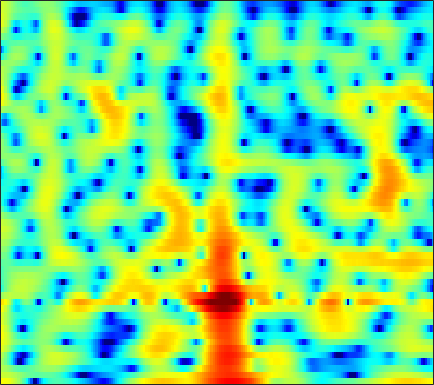

The file beside this chart, header and first rows:
5.0123, 4.9555, 4.7833, 4.4913, 4.1866, 3.6618, 2.985, 2.3626, 1.3535, 0.10207, -1.4591, -2.8879, -5.2861, -8.5966, -12.167, -20.358, -19.781, -13.92, -9.5971, -6.974, -5.2211, -4.2667, -3.34, -2.7138
2.966, 2.957, 2.861, 2.679, 2.492, 2.179, 1.801, 1.483, 1.026, 0.5452, 0.06277, -0.2851, -0.706, -1.052, -1.248, -1.414, -1.479, -1.471, -1.41, -1.325, -1.254, -1.229, -1.258, -1.375
2.156, 1.848, 1.347, 0.7611, 0.2845, -0.373, -1.007, -1.432, -1.881, -2.15, -2.217, -2.144, -1.911, -1.565, -1.26, -0.8288, -0.398, -0.08927, 0.2876, 0.6094, 0.8606, 0.997, 1.103, 1.113
1.722, 0.8891, -0.4682, -2.154, -3.678, -6.166, -9.44, -12.78, -19.61, -22.11, -14.98, -11.64, -8.52, -6.194, -4.754, -3.121, -1.739, -0.8398, 0.2014, 1.069, 1.775, 2.205, 2.655, 2.969
2.523, 1.559, 0.02012, -1.822, -3.408, -5.804, -8.478, -10.63, -13.63, -16.7, -18.65, -17.64, -13.97, -10.29, -7.955, -5.355, -3.251, -1.938, -0.482, 0.6845, 1.596, 2.134, 2.682, 3.057
4.337, 3.661, 2.623, 1.449, 0.4934, -0.8529, -2.235, -3.251, -4.495, -5.453, -5.95, -5.947, -5.424, -4.468, -3.61, -2.426, -1.314, -0.5768, 0.2533, 0.8999, 1.35, 1.555, 1.669, 1.607
4.815, 4.314, 3.56, 2.74, 2.097, 1.24, 0.425, -0.1338, -0.7705, -1.246, -1.538, -1.632, -1.586, -1.379, -1.145, -0.7705, -0.3722, -0.09391, 0.2036, 0.3823, 0.4051, 0.291, -0.06469, -0.685
5.19, 4.59, 3.669, 2.619, 1.756, 0.5186, -0.7857, -1.76, -2.953, -3.847, -4.253, -4.188, -3.7, -2.95, -2.323, -1.506, -0.7723, -0.2975, 0.2139, 0.57, 0.7577, 0.7794, 0.6217, 0.2487
4.857, 4.133, 2.998, 1.64, 0.4473, -1.446, -3.805, -6.04, -10.16, -17.66, -27.75, -15.78, -9.952, -6.69, -4.954, -3.187, -1.855, -1.058, -0.2007, 0.4475, 0.9274, 1.196, 1.433, 1.539
3.933, 3.224, 2.154, 0.9473, -0.03232, -1.415, -2.843, -3.902, -5.19, -6.139, -6.511, -6.366, -5.75, -4.891, -4.2, -3.282, -2.418, -1.83, -1.118, -0.4991, 0.02063, 0.365, 0.7823, 1.15
3.854, 3.103, 1.996, 0.8177, -0.08125, -1.259, -2.331, -3.006, -3.676, -4.069, -4.2, -4.163, -3.992, -3.735, -3.494, -3.151, -2.764, -2.445, -1.99, -1.479, -0.9491, -0.5677, -0.07245, 0.4251
5.221, 4.328, 2.907, 1.145, -0.4382, -2.857, -5.323, -6.586, -6.67, -5.544, -4.355, -3.708, -3.252, -3.139, -3.243, -3.61, -4, -4.14, -3.934, -3.278, -2.329, -1.608, -0.7936, -0.1649
6.455, 5.9, 4.843, 3.325, 1.837, -0.716, -3.835, -5.578, -4.839, -2.6, -0.9341, -0.2393, -0.00851, -0.6254, -1.723, -4.292, -9.24, -17.81, -15.69, -7.308, -4, -2.636, -1.724, -1.726
0.6393, 1.369, 2.023, 2.381, 2.464, 2.374, 2.205, 2.142, 2.173, 2.244, 2.269, 2.209, 1.972, 1.395, 0.7461, -0.2421, -1.283, -1.895, -2.399, -2.359, -2.225, -2.42, -3.072, -4.187
-4.309, -2.622, -0.8953, 0.3844, 1.053, 1.703, 2.168, 2.42, 2.636, 2.75, 2.764, 2.697, 2.507, 2.219, 1.947, 1.509, 1.005, 0.6192, 0.04506, -0.6218, -1.268, -1.835, -2.814, -3.961
-2.905, -2.065, -0.9527, -0.03531, 0.5494, 1.215, 1.747, 2.047, 2.33, 2.518, 2.613, 2.617, 2.538, 2.404, 2.253, 1.977, 1.633, 1.319, 0.8596, 0.2441, -0.512, -1.134, -2.152, -3.48
-2.56, -1.831, -0.9808, -0.3035, 0.1422, 0.6568, 1.04, 1.263, 1.5, 1.658, 1.744, 1.783, 1.788, 1.732, 1.659, 1.529, 1.367, 1.212, 0.9763, 0.6983, 0.2784, -0.09811, -0.6643, -1.394
-2.524, -1.863, -1.256, -0.8105, -0.5533, -0.3418, -0.2517, -0.2115, -0.1528, -0.1233, -0.1079, -0.09723, -0.06729, -0.08952, -0.1073, -0.08905, -0.03844, 0.01943, 0.12, 0.3333, 0.524, 0.6141, 0.7141, 0.7746
-1.684, -1.366, -1.218, -1.303, -1.562, -2.116, -2.713, -3.122, -3.501, -3.577, -3.425, -3.307, -3.249, -3.323, -3.476, -3.728, -3.809, -3.561, -2.804, -1.751, -0.5196, 0.3539, 1.322, 2.1
-0.3814, -0.3986, -0.7295, -1.626, -2.758, -4.89, -8.081, -11.4, -14.88, -11.94, -8.684, -7.213, -6.389, -6.54, -7.428, -10.09, -15.98, -21.25, -11.53, -5.8, -2.365, -0.4603, 1.453, 2.793
0.6937, 0.6293, 0.1805, -0.7518, -1.682, -3.396, -5.493, -7.016, -8.271, -7.869, -6.753, -6.008, -5.319, -5.203, -5.42, -5.842, -6.171, -5.841, -4.576, -2.79, -0.8259, 0.4246, 1.799, 2.875
1.561, 1.525, 1.21, 0.7394, 0.2665, -0.5259, -1.323, -1.885, -2.536, -2.955, -3.212, -3.335, -3.352, -3.307, -3.175, -2.883, -2.45, -2.033, -1.204, -0.3786, 0.4925, 1.118, 1.79, 2.279
2.547, 2.48, 2.262, 1.919, 1.525, 0.9477, 0.2412, -0.3473, -1.153, -2.03, -2.874, -3.462, -4.125, -4.386, -4.253, -3.724, -2.833, -2.073, -1.079, -0.06592, 0.7214, 1.207, 1.691, 1.9
3.253, 3.165, 2.949, 2.533, 2.164, 1.539, 0.746, 0.03883, -1.118, -2.588, -4.504, -6.347, -9.624, -13.14, -13, -9.17, -5.678, -3.643, -1.619, -0.1707, 0.9163, 1.456, 1.902, 2.062
2.848, 2.693, 2.357, 1.905, 1.546, 0.9445, 0.2982, -0.2683, -1.173, -2.26, -3.701, -4.957, -6.887, -8.308, -8.064, -6.168, -3.755, -2.242, -0.4836, 0.7362, 1.59, 2.002, 2.221, 2.167
1.246, 0.8203, 0.1241, -0.5189, -1.017, -1.518, -1.794, -1.9, -1.918, -1.901, -1.885, -1.856, -1.717, -1.412, -1.057, -0.3707, 0.4883, 1.142, 1.863, 2.488, 2.814, 2.906, 2.753, 2.273
-1.201, -2.204, -3.874, -6.041, -7.659, -8.803, -8.155, -6.866, -5.084, -3.608, -2.337, -1.554, -0.595, 0.293, 0.9233, 1.75, 2.459, 2.964, 3.492, 3.827, 3.965, 3.868, 3.512, 2.784
-3.231, -4.355, -6.588, -9.805, -13.21, -17.01, -13.87, -10.85, -7.998, -5.975, -4.412, -3.345, -2.037, -0.7756, 0.1476, 1.286, 2.285, 2.897, 3.605, 4.039, 4.252, 4.23, 3.947, 3.374
-3.56, -4.039, -4.926, -5.888, -6.672, -7.354, -7.862, -7.993, -8.194, -8.298, -8.186, -7.622, -6.083, -4.084, -2.533, -0.6818, 0.9425, 1.913, 2.931, 3.672, 4.095, 4.252, 4.188, 3.893
-3.721, -3.74, -3.836, -4.205, -4.532, -5.191, -6.085, -7.053, -8.937, -12.2, -19.4, -35.64, -14.1, -8.004, -5.07, -2.265, -0.2064, 1.031, 2.26, 3.177, 3.776, 4.047, 4.183, 4.075
-4.874, -4.43, -3.975, -3.686, -3.601, -3.752, -4.098, -4.561, -5.337, -6.221, -6.768, -6.749, -5.84, -4.358, -3.147, -1.607, -0.2141, 0.6482, 1.69, 2.474, 3.09, 3.39, 3.633, 3.627
-7.239, -5.832, -4.348, -3.175, -2.595, -2.039, -1.803, -1.733, -1.792, -1.895, -1.997, -2.007, -1.923, -1.68, -1.431, -0.9619, -0.3853, 0.1274, 0.8384, 1.585, 2.228, 2.633, 2.979, 3.111
-7.662, -5.247, -3.006, -1.427, -0.6436, 0.1483, 0.5732, 0.7542, 0.7808, 0.6398, 0.297, -0.04869, -0.6953, -1.487, -2.14, -2.873, -3.186, -2.748, -1.648, -0.1832, 1.109, 1.912, 2.637, 3.027
-1.906, -1.129, -0.1884, 0.5693, 1.023, 1.436, 1.682, 1.728, 1.641, 1.343, 0.7971, 0.1844, -1.015, -2.894, -4.973, -9.731, -24.27, -16.26, -7.035, -2.882, -0.2909, 0.9921, 2.14, 2.719
0.4487, 0.4659, 0.5044, 0.4796, 0.4786, 0.3915, 0.325, 0.254, 0.1615, 0.009991, -0.2281, -0.5267, -1.093, -1.904, -2.651, -3.58, -4.077, -3.7, -2.595, -1.13, 0.1483, 0.9112, 1.615, 1.967
0.8601, 0.4335, -0.2177, -0.9398, -1.551, -2.28, -2.852, -3.005, -2.858, -2.363, -1.751, -1.311, -0.827, -0.4545, -0.2487, -0.008394, 0.2985, 0.5369, 0.9476, 1.362, 1.699, 1.879, 1.948, 1.846
0.8147, 0.04748, -1.235, -2.898, -4.513, -7.303, -10.78, -12.35, -9.979, -6.393, -3.68, -2.116, -0.5391, 0.626, 1.312, 2.005, 2.537, 2.811, 3.09, 3.198, 3.174, 3.022, 2.649, 2.038
-0.09463, -0.9223, -2.171, -3.695, -5.024, -7.209, -9.54, -10.25, -8.569, -5.681, -3.095, -1.559, 0.1053, 1.357, 2.092, 2.845, 3.341, 3.623, 3.79, 3.79, 3.59, 3.293, 2.689, 1.762
-2.753, -3.549, -4.329, -4.673, -4.781, -4.669, -4.369, -3.954, -3.135, -2.097, -0.9757, -0.1617, 0.7999, 1.609, 2.084, 2.582, 2.917, 3.07, 3.149, 3.105, 2.893, 2.642, 2.132, 1.409
-8.353, -11.21, -11.84, -8.779, -6.793, -4.674, -3.125, -2.208, -1.173, -0.3066, 0.4129, 0.8836, 1.366, 1.717, 1.884, 2.006, 2.054, 2.007, 1.972, 1.923, 1.846, 1.79, 1.63, 1.397
-5.568, -7.657, -8.118, -6.021, -4.389, -2.553, -1.166, -0.3908, 0.4363, 1.025, 1.427, 1.609, 1.683, 1.54, 1.316, 0.8388, 0.2638, -0.2127, -0.5984, -0.6856, -0.3433, 0.0501, 0.5997, 1.049
1.763, 1.13, 0.5601, 0.3342, 0.3898, 0.5272, 0.7645, 0.952, 1.177, 1.366, 1.461, 1.413, 1.192, 0.6663, 0.009765, -1.322, -3.468, -5.573, -9.18, -9.646, -6.101, -3.74, -1.448, -0.0313
4.793, 4.101, 3.156, 2.169, 1.487, 0.6455, -0.04137, -0.3528, -0.5417, -0.4545, -0.2567, -0.1097, -0.05895, -0.2429, -0.6579, -1.61, -3.197, -4.681, -6.849, -7.025, -4.742, -2.869, -1.012, 0.1655
5.649, 4.685, 3.113, 1.225, -0.5375, -3.109, -5.697, -7.095, -7.152, -5.897, -4.353, -3.288, -2.141, -1.27, -0.7745, -0.375, -0.1142, -0.02082, 0.1336, 0.4974, 1.017, 1.409, 1.86, 2.019
4.772, 3.673, 1.748, -0.7908, -3.131, -7.335, -13.47, -18.96, -17.04, -12.84, -10.09, -8.382, -6.16, -4.141, -2.779, -1.254, -0.02517, 0.6889, 1.547, 2.221, 2.714, 2.978, 3.155, 3.055
3.47, 2.52, 0.958, -0.9942, -2.743, -5.303, -8.092, -10.29, -13.32, -17.04, -20.96, -17.57, -11.82, -7.777, -5.53, -3.211, -1.483, -0.3608, 0.7775, 1.647, 2.316, 2.691, 2.982, 3.075
2.689, 2.048, 1.004, -0.2557, -1.357, -3.027, -4.897, -6.416, -8.665, -10.85, -11.95, -11.33, -9.178, -6.892, -5.366, -3.642, -2.209, -1.312, -0.2706, 0.6453, 1.419, 1.888, 2.384, 2.715
2.099, 1.773, 1.228, 0.5702, 0.05117, -0.756, -1.649, -2.336, -3.196, -3.915, -4.383, -4.494, -4.432, -4.162, -3.924, -3.518, -3, -2.584, -1.768, -0.8279, 0.1335, 0.815, 1.615, 2.198
0.7702, 0.7821, 0.8543, 0.9131, 0.9297, 0.8588, 0.6461, 0.4159, 0.0469, -0.4031, -0.9257, -1.357, -2.055, -2.933, -3.78, -5.079, -6.359, -6.826, -5.905, -3.909, -1.783, -0.3904, 1.064, 2.061
-4.354, -3.249, -1.618, -0.2862, 0.3954, 1.051, 1.415, 1.501, 1.427, 1.151, 0.6848, 0.161, -0.7894, -2.162, -3.579, -6.364, -11.24, -17.11, -12.74, -6.379, -2.595, -0.6463, 1.181, 2.395
-12.01, -7.838, -4.402, -2.296, -1.275, -0.3671, 0.1835, 0.4156, 0.5151, 0.4328, 0.1747, -0.1364, -0.6915, -1.408, -2.017, -2.865, -3.529, -3.636, -3.116, -1.974, -0.5995, 0.3792, 1.533, 2.392
-3.708, -3.379, -2.787, -2.257, -1.928, -1.679, -1.557, -1.489, -1.429, -1.397, -1.422, -1.463, -1.577, -1.721, -1.823, -1.889, -1.763, -1.498, -0.997, -0.301, 0.5, 1.115, 1.842, 2.401
0.04905, -0.2752, -0.8295, -1.569, -2.212, -3.137, -3.949, -4.31, -4.304, -3.93, -3.47, -3.209, -3.039, -3.035, -3.078, -3.017, -2.678, -2.228, -1.32, -0.2397, 0.8315, 1.561, 2.355, 2.928
2.879, 2.226, 0.9962, -0.7663, -2.642, -6.135, -11.38, -14.96, -11.35, -7.46, -5.362, -4.631, -4.47, -5.157, -6.167, -7.811, -8.322, -6.891, -3.963, -1.339, 0.6991, 1.859, 3.014, 3.748
4.301, 3.661, 2.471, 0.8356, -0.6714, -3.114, -5.636, -6.793, -6.464, -5.206, -4.228, -3.925, -4.21, -5.379, -6.963, -10.25, -12.28, -9.538, -5.049, -1.811, 0.4555, 1.686, 2.815, 3.459
3.926, 3.504, 2.751, 1.824, 1.051, 0.01835, -0.897, -1.431, -1.905, -2.15, -2.307, -2.43, -2.688, -3.043, -3.299, -3.488, -3.281, -2.782, -1.78, -0.6501, 0.3785, 1.006, 1.596, 1.877
3.382, 3.098, 2.599, 1.998, 1.482, 0.7857, 0.117, -0.3366, -0.862, -1.272, -1.577, -1.742, -1.863, -1.882, -1.835, -1.649, -1.325, -1.007, -0.5438, -0.07166, 0.3397, 0.5689, 0.7494, 0.7391
3.359, 3.09, 2.617, 2.026, 1.54, 0.8242, 0.07253, -0.4886, -1.174, -1.752, -2.141, -2.289, -2.266, -2.021, -1.735, -1.268, -0.7663, -0.4125, 0.01945, 0.3611, 0.5838, 0.6612, 0.6233, 0.4332
